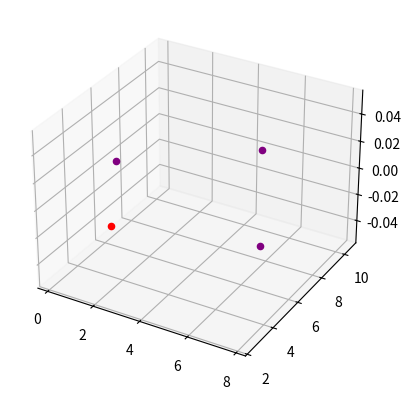

The matplotlib source for this figure:
from scipy.optimize import leastsq
import numpy as np
from math import sqrt
from scipy.optimize import dual_annealing
np.set_printoptions(precision=20)
np.set_printoptions(threshold=np.inf)
np.set_printoptions(linewidth=400)


M1 = np.array([2.496, 2.454])        #  Master anchor's coordinates
distance_list = np.array([5.53, 8.23, 4.90, 7.29, 8.19, 5.73])
numAnchors = 4


def Check_num():
    #Check the number of anchors and distance measurement
    n_distance = distance_list.shape[0]
    numAnchors_ = int((1 + sqrt(1 + 8 * n_distance)) / 2)
    if (numAnchors != numAnchors_):
        print("Error:The number of anchors and distance not matched\n")
        return 0
    else:
        return 1


def distance(a, b):
    return sqrt(np.inner(a - b, a - b))

def distance_sqr_4(a, b, c, d):
    return (a-c)**2 + (b - d)**2

def SA_func(x):
    fx = np.zeros(distance_list.shape[0])

    fx[0] = distance_sqr_4(x[0], x[1], 0, 0) - distance_list[0]**2
    fx[1] = distance_sqr_4(x[2], x[3], 0, 0) - distance_list[1]**2
    fx[2] = distance_sqr_4(x[4], x[5], 0, 0) - distance_list[2]**2
    fx[3] = distance_sqr_4(x[0], x[1], x[2], x[3]) - distance_list[3]**2
    fx[4] = distance_sqr_4(x[0], x[1], x[4], x[5]) - distance_list[4]**2
    fx[5] = distance_sqr_4(x[2], x[3], x[4], x[5]) - distance_list[5]**2
    return fx@fx.T


def Draw3D():
    from mpl_toolkits import mplot3d
    import matplotlib.pyplot as plt
    ax = plt.axes(projection='3d')
    ax.scatter3D(M1[0], M1[1], color='red')
    for i in range(result_SA.shape[0]):
        ax.scatter3D(result_SA[i, 0], result_SA[i, 1],  color='purple')
    plt.show()

def Check(result):
    anchor = np.vstack((M1, result))
    d = np.zeros(6)
    d[0] = distance(anchor[0], anchor[1])
    d[1] = distance(anchor[0], anchor[2])
    d[2] = distance(anchor[0], anchor[3])
    d[3] = distance(anchor[1], anchor[2])
    d[4] = distance(anchor[1], anchor[3])
    d[5] = distance(anchor[2], anchor[3])
    if np.inner(d - distance_list, d - distance_list) < 0.1:
        print('Success!')






bounds = [(-20, 20), (-20, 20), (-20, 20), (-20, 20), (-20, 20), (-20, 20)]
result_DA = dual_annealing(SA_func, bounds)
result_SA_ = result_DA.x
result_SA = result_SA_.reshape(3, 2)+M1




print('\n')
print(np.vstack((M1, result_SA)))
Draw3D()
Check(result_SA)

